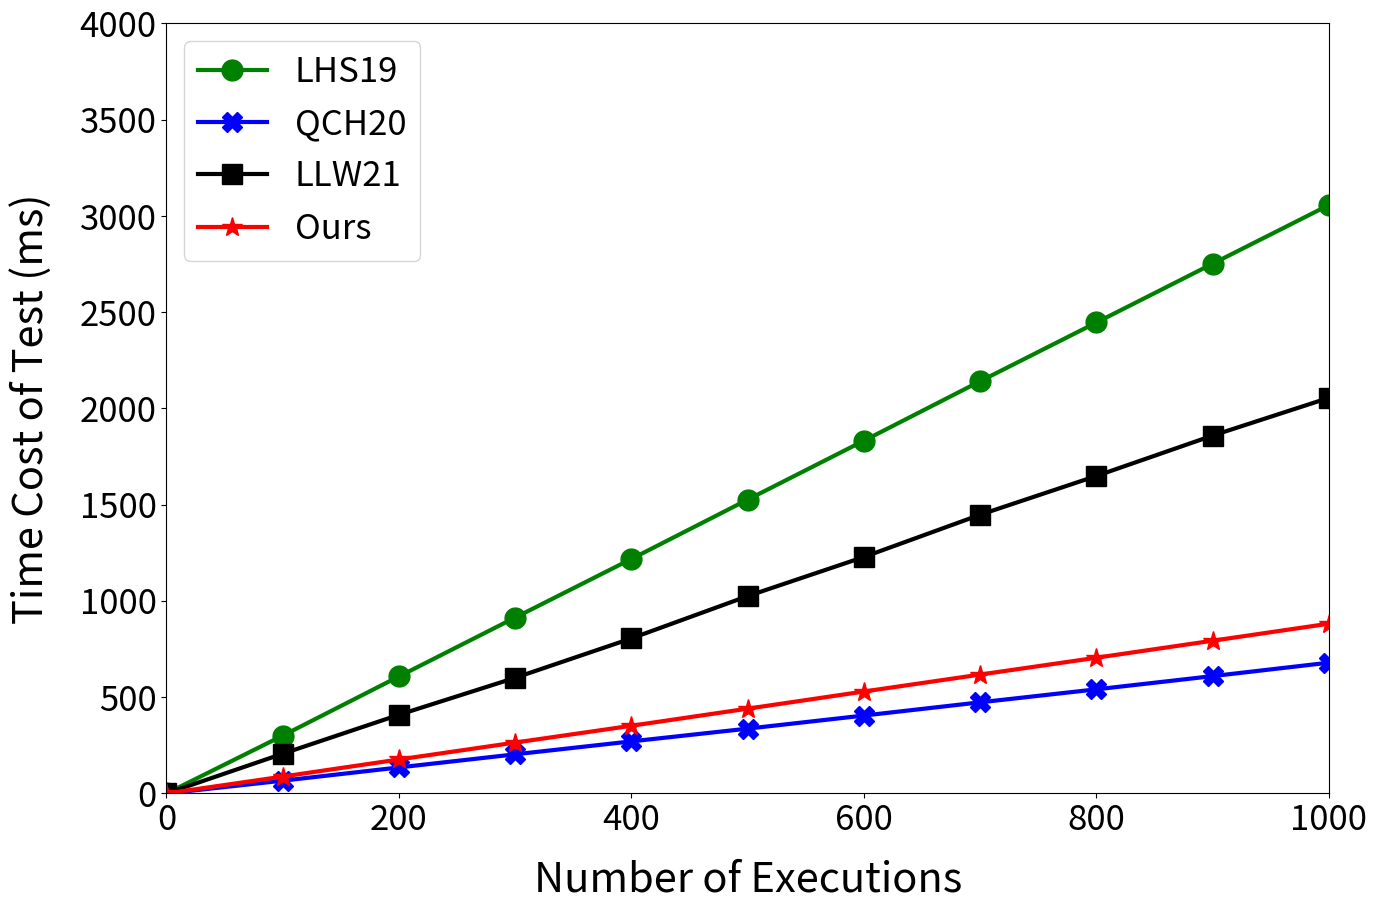

Reproduce this figure in Python.

import matplotlib.pyplot as plt


number = [0,100,200,300,400,500,600,700,800,900,1000]
LHS19 =[0.0, 300.401, 607.8590000000002, 913.7990000000004, 1218.3970000000004, 1526.468000000001, 1832.5800000000008, 2141.3990000000017, 2446.5020000000045, 2752.068000000004, 3056.7800000000034]
QCH20 =[0.0, 66.418, 135.15600000000003, 203.26700000000005, 270.52599999999995, 336.72999999999985, 404.7649999999995, 473.41199999999924, 540.8989999999993, 609.5709999999991, 679.4179999999988]
LLW21 = [0.0, 206.328, 408.65400000000005, 600.8550000000004, 805.6110000000006, 1025.2970000000007, 1228.5659999999998, 1447.9569999999997, 1649.4699999999993, 1859.207, 2055.191000000001]
Ours =[0.0, 87.68, 176.52500000000018, 264.3910000000004, 351.67600000000044, 440.5170000000004, 529.5540000000005, 617.5560000000007, 705.0910000000007, 793.4930000000008, 881.8900000000015]



plt.figure(figsize=(15,10),linewidth = 3)
plt.plot(number,LHS19,'o-',color = 'g', markersize=15, linewidth=3,label="LHS19")

plt.plot(number,QCH20,'X-',color = 'b',  markersize=15, linewidth=3,label="QCH20")

plt.plot(number,LLW21,'s-',color = 'k', markersize=15, linewidth=3, label="LLW21")

plt.plot(number,Ours,'*-',color = 'r', markersize=15, linewidth=3, label="Ours")



plt.xticks(fontsize=25)

plt.yticks(fontsize=25)


plt.xlabel("Number of Executions", fontsize=30, labelpad = 15)

plt.xlim([0,1000])
plt.ylim([0, 4000])

plt.ylabel("Time Cost of Test (ms)", fontsize=30, labelpad = 20)


plt.legend(loc = "best", fontsize=25)

plt.savefig("test.png",dpi=600)
